Dataset: Dataset_correctly_classified_E (GitHub, madebynanditaaa/bacnet-flask). Classes: Clostridium perfringens, Enterococcus faecalis, Enterococcus faecium, Escherichia coli, Listeria monocytogenes, Proteus, Pseudomonas aeruginosa, Staphylococcus aureus.

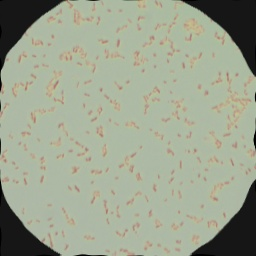
Label: Escherichia coli

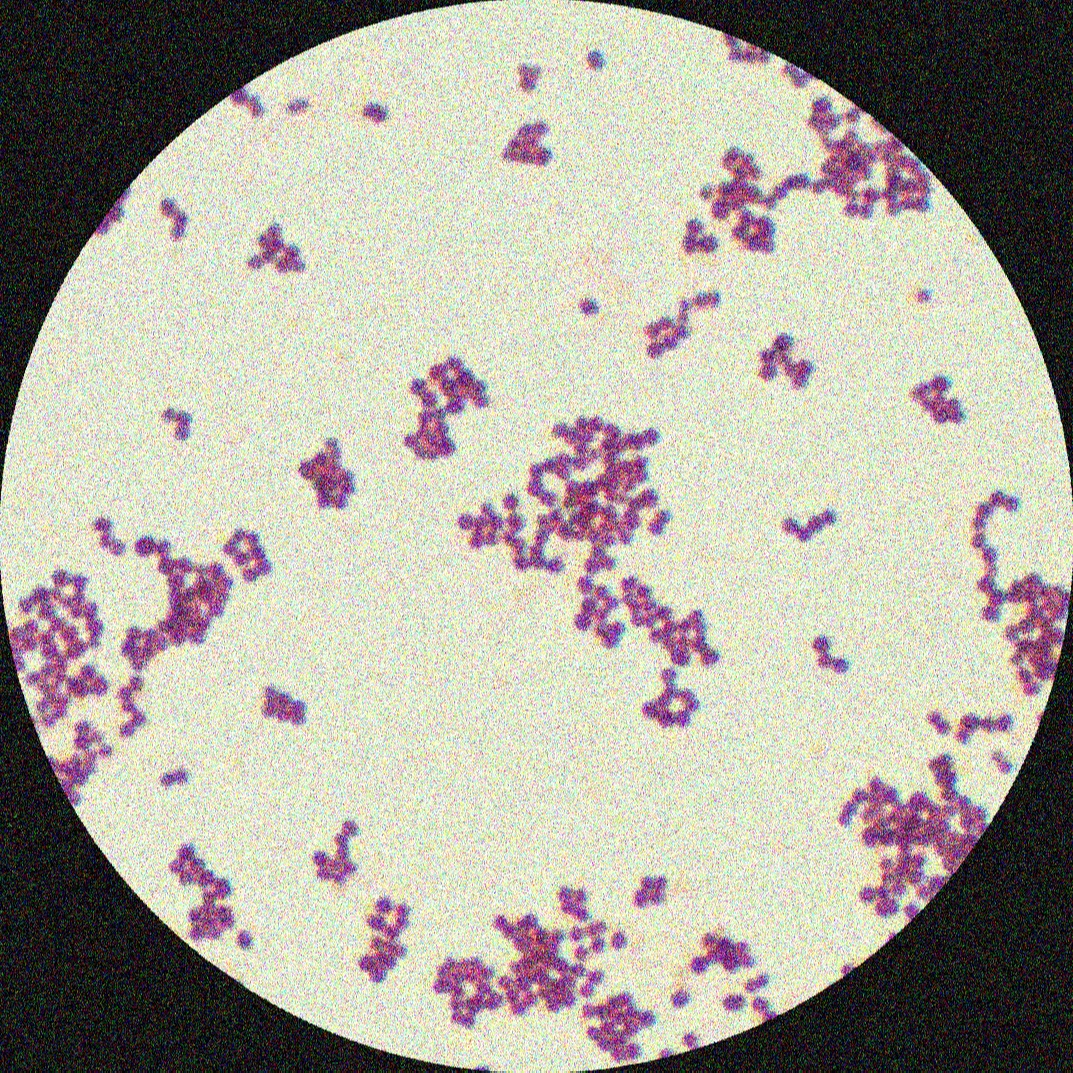
Label: Staphylococcus aureus

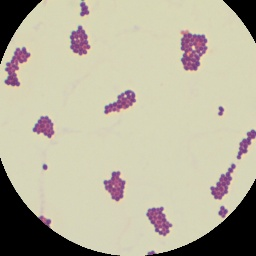
Label: Enterococcus faecium

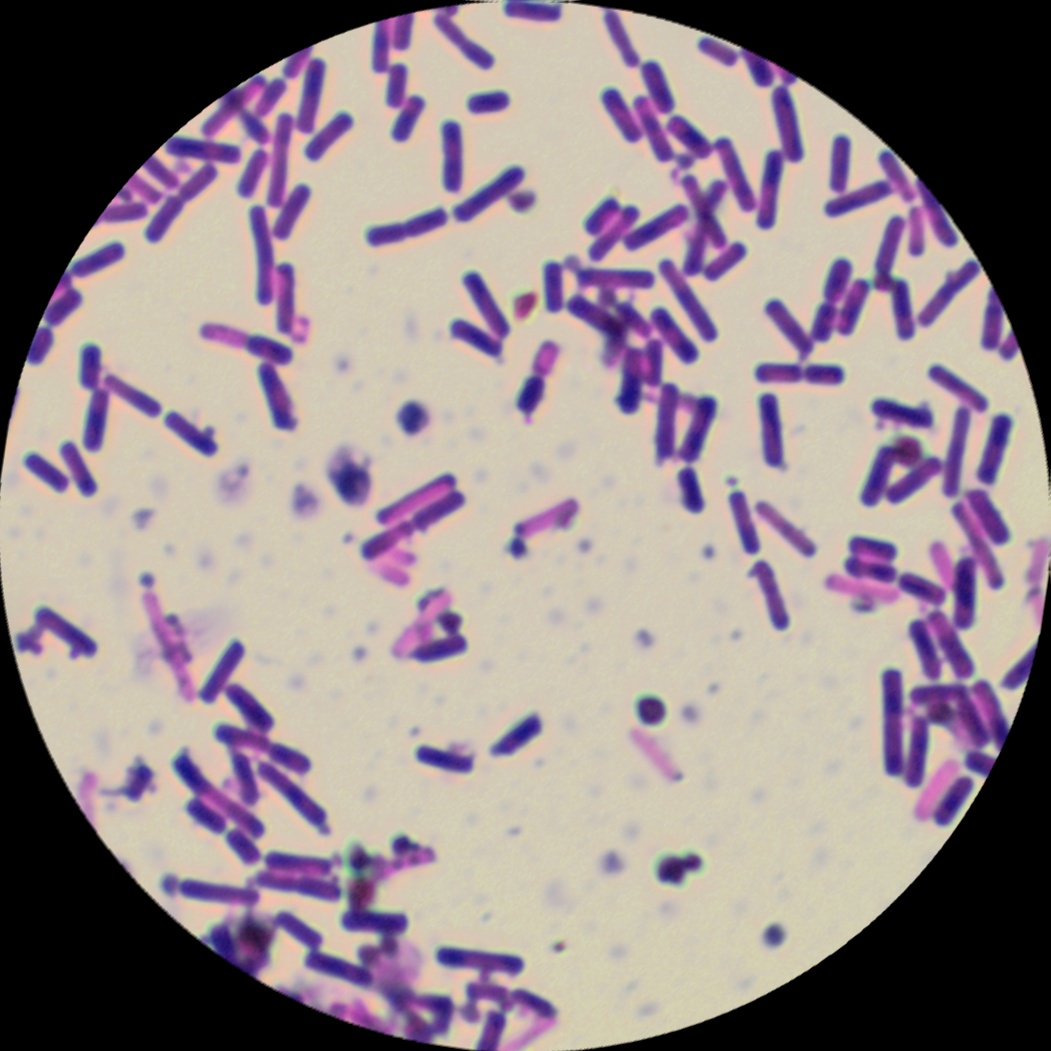
Label: Clostridium perfringens

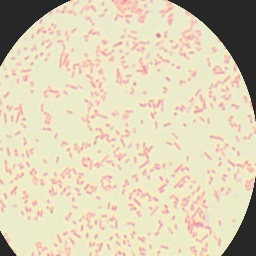
Label: Proteus

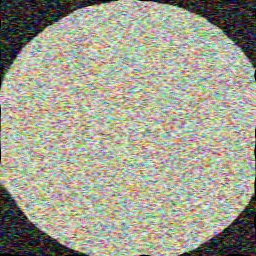
Label: Pseudomonas aeruginosa
